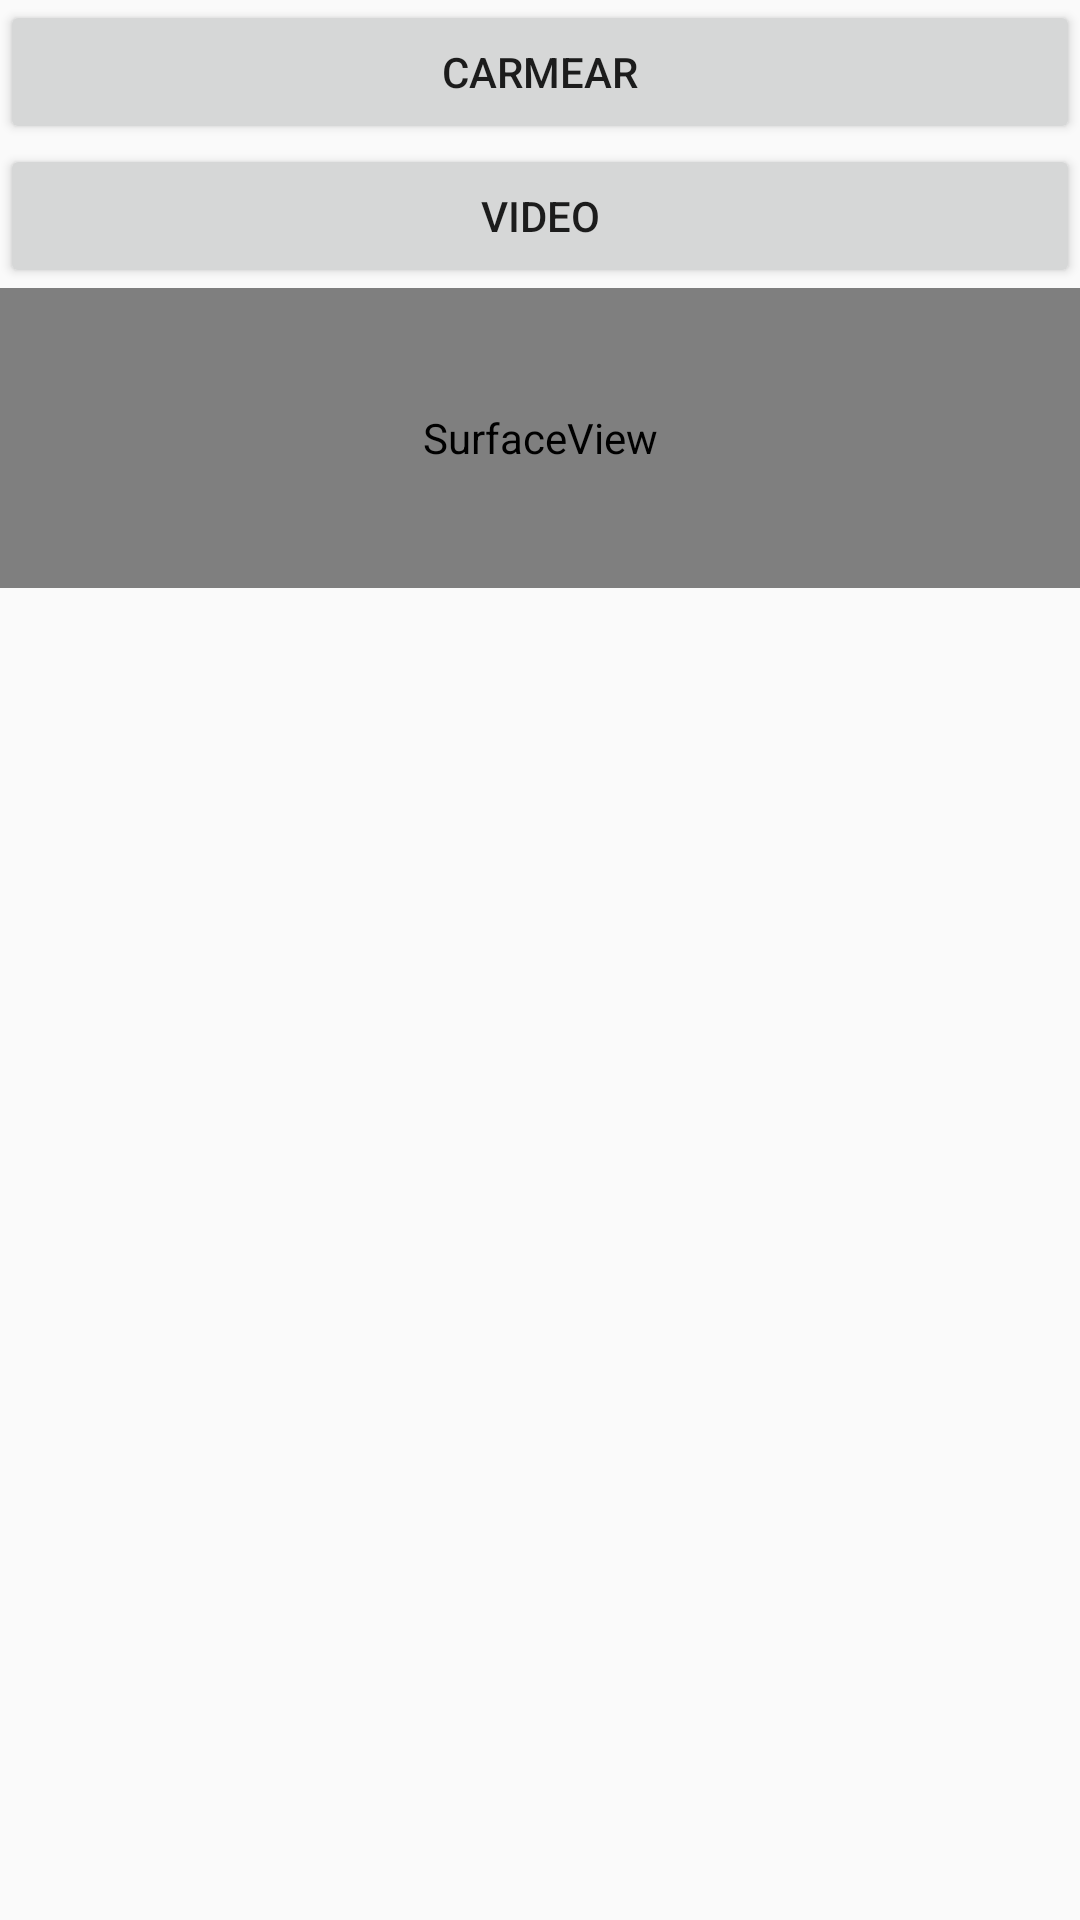

Android layout source for this screen:
<!-- AndroidManifest.xml: application theme AppTheme -->
<!-- res/layout/activity_camera.xml -->
<?xml version="1.0" encoding="utf-8"?>
<LinearLayout xmlns:android="http://schemas.android.com/apk/res/android"
    xmlns:app="http://schemas.android.com/apk/res-auto"
    xmlns:tools="http://schemas.android.com/tools"
    android:layout_width="match_parent"
    android:layout_height="match_parent"
    tools:context="com.exple.ex_elli.myapp.camera.CameraActivity"
    android:orientation="vertical">
    <Button
        android:id="@+id/opercarmar"
        android:text="carmear"
        android:layout_width="match_parent"
        android:layout_height="wrap_content" />
    <Button
        android:id="@+id/opercshexiang"
        android:text="video"
        android:layout_width="match_parent"
        android:layout_height="wrap_content" />
    <SurfaceView
        android:id="@+id/surfaceview"
        android:layout_width="match_parent"
        android:layout_height="100dp" />
    <FrameLayout
        android:id="@+id/camera_preview"
        android:layout_width="fill_parent"
        android:layout_height="fill_parent"
        android:layout_weight="1"
        />
</LinearLayout>
<!-- resources referenced by this layout -->
<resources>
  <style name="AppTheme" parent="Theme.AppCompat.Light.DarkActionBar">
          
          <item name="colorPrimary">@color/colorPrimary</item>
          <item name="colorPrimaryDark">@color/colorPrimaryDark</item>
          <item name="colorAccent">@color/colorAccent</item>
      </style>
  <color name="colorPrimary">#3F51B5</color>
  <color name="colorPrimaryDark">#303F9F</color>
  <color name="colorAccent">#FF4081</color>
</resources>
